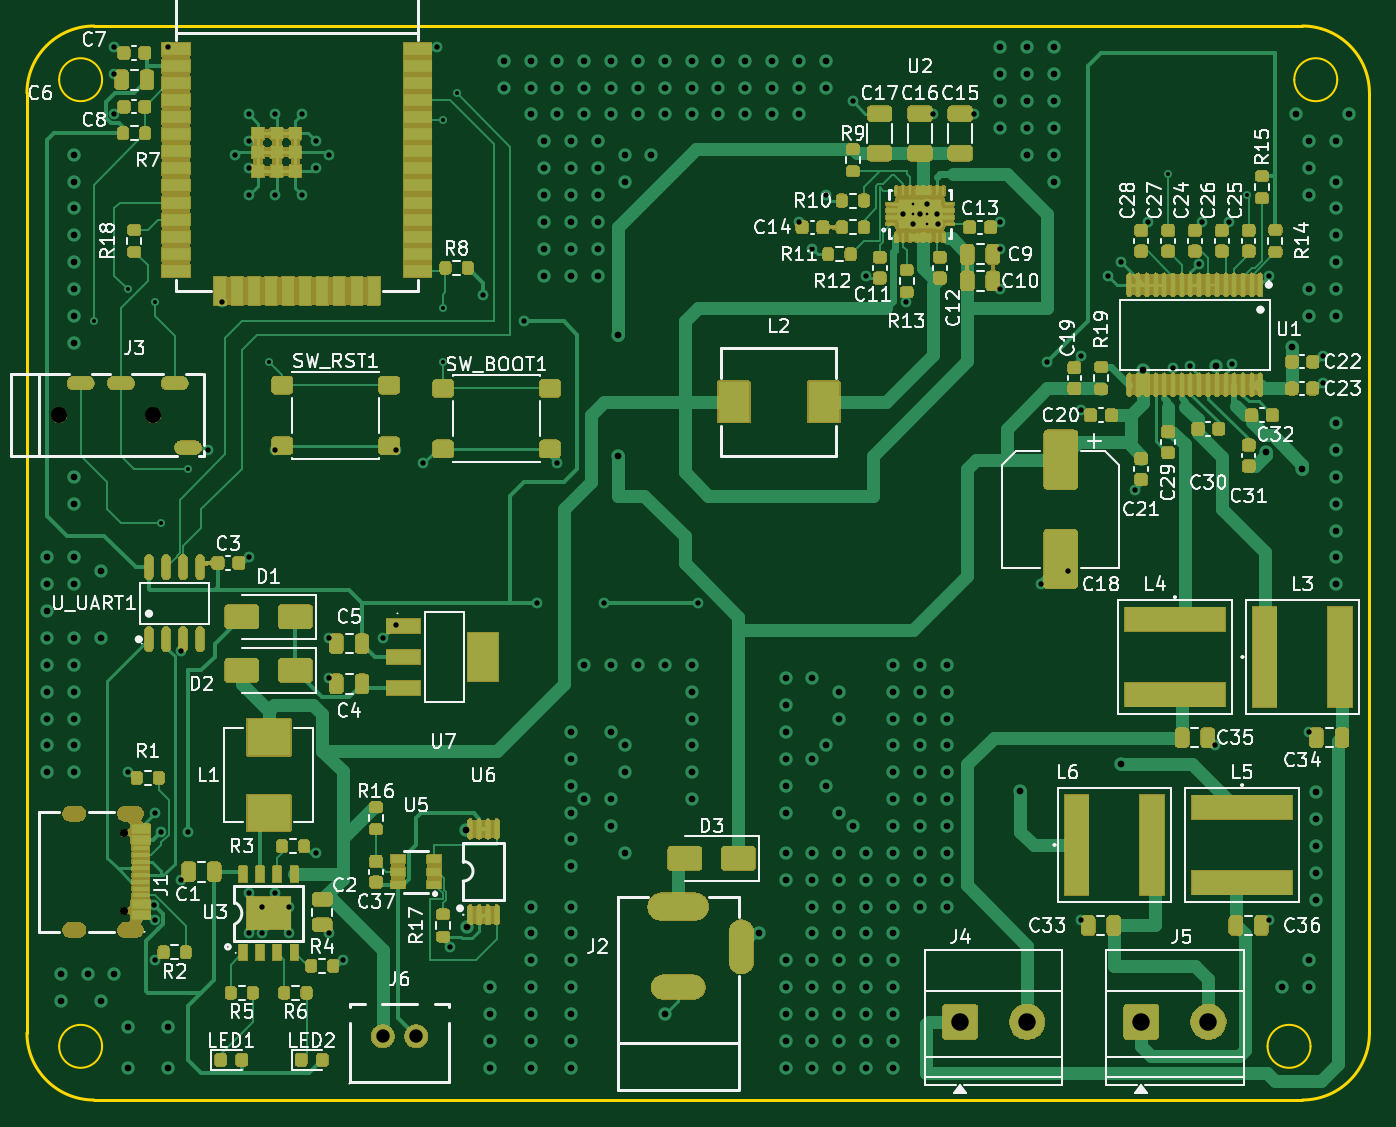
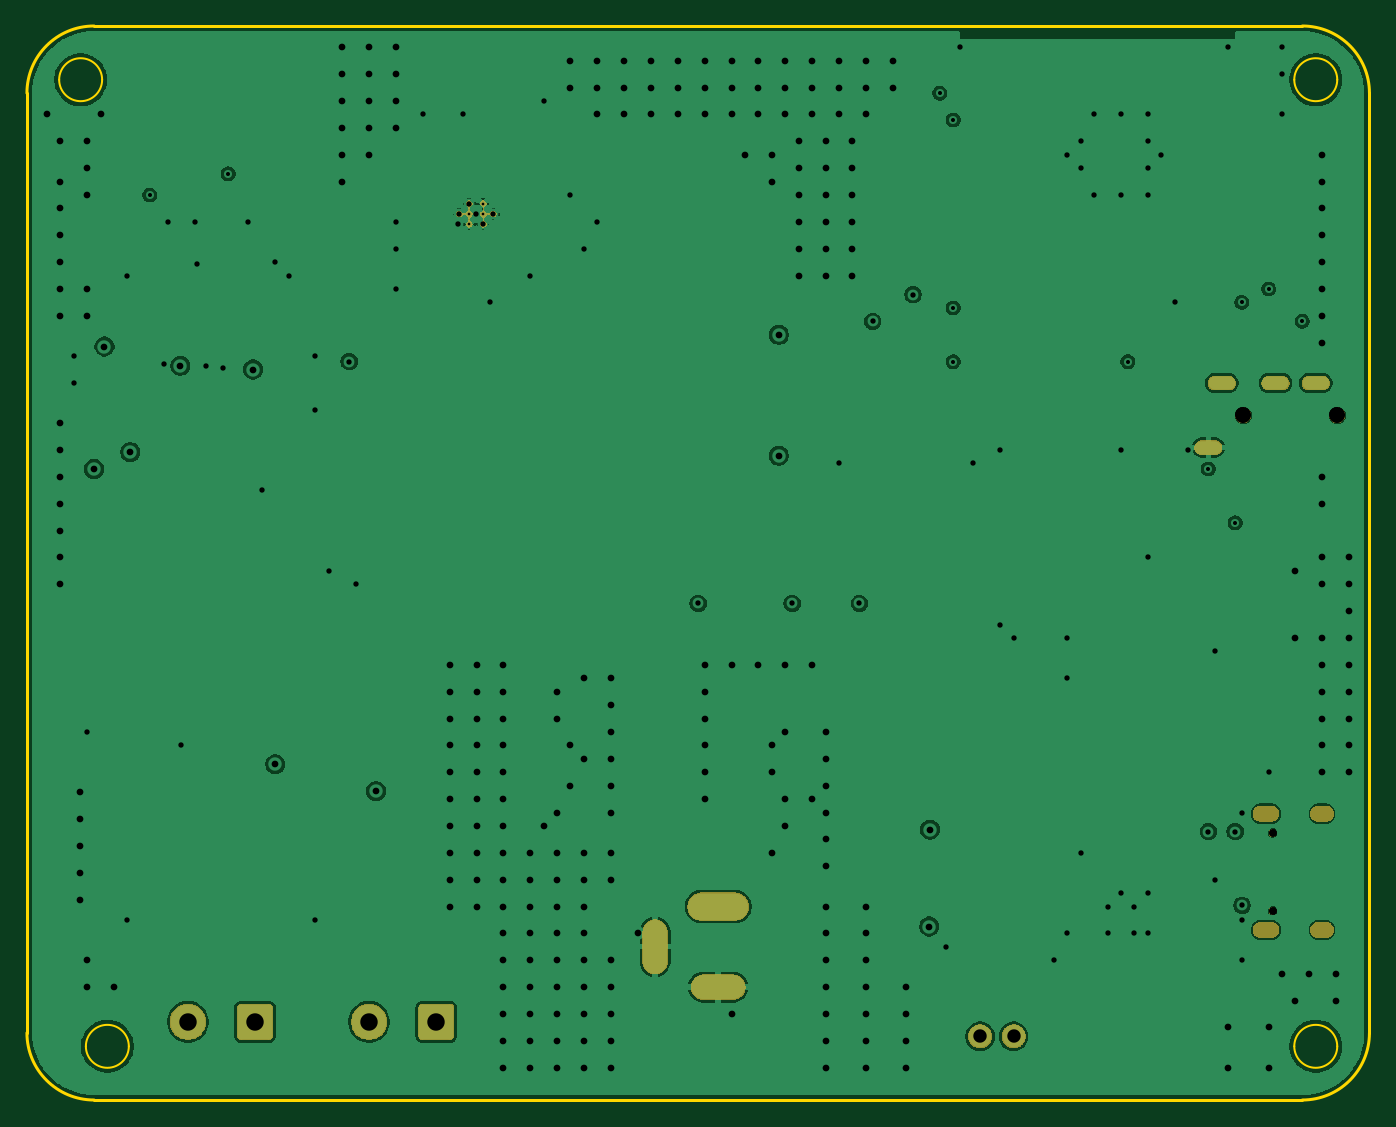
Circuit board: 9 layer files. Board 100.0 x 80.0 mm.
- bottom_copper: AuraForge_50X-B_Cu.gbl (106406 bytes)
- bottom_mask: AuraForge_50X-B_Mask.gbs (65000 bytes)
- bottom_silk: AuraForge_50X-B_Silkscreen.gbo (474 bytes)
- outline: AuraForge_50X-Edge_Cuts.gm1 (1575 bytes)
- top_copper: AuraForge_50X-F_Cu.gtl (77454 bytes)
- top_mask: AuraForge_50X-F_Mask.gts (408102 bytes)
- top_silk: AuraForge_50X-F_Silkscreen.gto (145612 bytes)
- drill: AuraForge_50X-NPTH.drl (772 bytes)
- drill: AuraForge_50X-PTH.drl (6798 bytes)

=== bottom_copper: AuraForge_50X-B_Cu.gbl (106406 bytes, source omitted) ===
=== bottom_mask: AuraForge_50X-B_Mask.gbs (65000 bytes, source omitted) ===
=== bottom_silk: AuraForge_50X-B_Silkscreen.gbo ===
%TF.GenerationSoftware,KiCad,Pcbnew,10.0.5*%
%TF.CreationDate,2026-09-24T16:33:06+05:30*%
%TF.ProjectId,AuraForge_50X,41757261-466f-4726-9765-5f3530582e6b,v2.0*%
%TF.SameCoordinates,Original*%
%TF.FileFunction,Legend,Bot*%
%TF.FilePolarity,Positive*%
%FSLAX46Y46*%
G04 Gerber Fmt 4.6, Leading zero omitted, Abs format (unit mm)*
G04 Created by KiCad (PCBNEW 10.0.5) date 2026-09-24 16:33:06*
%MOMM*%
%LPD*%
G01*
G04 APERTURE LIST*
G04 APERTURE END LIST*
M02*

=== outline: AuraForge_50X-Edge_Cuts.gm1 ===
%TF.GenerationSoftware,KiCad,Pcbnew,10.0.5*%
%TF.CreationDate,2026-09-24T16:33:06+05:30*%
%TF.ProjectId,AuraForge_50X,41757261-466f-4726-9765-5f3530582e6b,v2.0*%
%TF.SameCoordinates,Original*%
%TF.FileFunction,Profile,NP*%
%FSLAX46Y46*%
G04 Gerber Fmt 4.6, Leading zero omitted, Abs format (unit mm)*
G04 Created by KiCad (PCBNEW 10.0.5) date 2026-09-24 16:33:06*
%MOMM*%
%LPD*%
G01*
G04 APERTURE LIST*
%TA.AperFunction,Profile*%
%ADD10C,0.200000*%
%TD*%
%TA.AperFunction,Profile*%
%ADD11C,0.150000*%
%TD*%
G04 APERTURE END LIST*
D10*
X94487500Y-24412500D02*
X94487500Y-24412500D01*
G75*
G02*
X99487500Y-19412500I5000000J0D01*
G01*
X189487500Y-19412500D01*
G75*
G02*
X194487500Y-24412500I0J-5000000D01*
G01*
X194487500Y-94412500D01*
G75*
G02*
X189487500Y-99412500I-5000000J0D01*
G01*
X99487500Y-99412500D01*
G75*
G02*
X94487500Y-94412500I0J5000000D01*
G01*
X94487500Y-24412500D01*
D11*
X100087500Y-23412500D02*
G75*
G02*
X96887500Y-23412500I-1600000J0D01*
G01*
X96887500Y-23412500D02*
G75*
G02*
X100087500Y-23412500I1600000J0D01*
G01*
X100087500Y-95412500D02*
G75*
G02*
X96887500Y-95412500I-1600000J0D01*
G01*
X96887500Y-95412500D02*
G75*
G02*
X100087500Y-95412500I1600000J0D01*
G01*
X190098208Y-95412500D02*
G75*
G02*
X186898208Y-95412500I-1600000J0D01*
G01*
X186898208Y-95412500D02*
G75*
G02*
X190098208Y-95412500I1600000J0D01*
G01*
X192087500Y-23412500D02*
G75*
G02*
X188887500Y-23412500I-1600000J0D01*
G01*
X188887500Y-23412500D02*
G75*
G02*
X192087500Y-23412500I1600000J0D01*
G01*
M02*

=== top_copper: AuraForge_50X-F_Cu.gtl (77454 bytes, source omitted) ===
=== top_mask: AuraForge_50X-F_Mask.gts (408102 bytes, source omitted) ===
=== top_silk: AuraForge_50X-F_Silkscreen.gto (145612 bytes, source omitted) ===
=== drill: AuraForge_50X-NPTH.drl ===
M48
; DRILL file KiCad 10.0.5 date 2026-09-24T16:33:12
; FORMAT={-:-/ absolute / metric / decimal}
; #@! TF.CreationDate,2026-09-24T16:33:12+05:30
; #@! TF.GenerationSoftware,Kicad,Pcbnew,10.0.5
; #@! TF.FileFunction,NonPlated,1,4,NPTH
FMAT,2
METRIC
; #@! TA.AperFunction,NonPlated,NPTH,ComponentDrill
T1C0.600
; #@! TA.AperFunction,NonPlated,NPTH,ComponentDrill
T2C0.800
; #@! TA.AperFunction,NonPlated,NPTH,ComponentDrill
T3C1.200
%
G90
G05
T1
X101.697Y-79.513
X101.697Y-85.312
T3
X96.887Y-48.412
X103.887Y-48.412
T2
G00X98.218Y-78.082
M15
G01X97.817Y-78.082
M16
G05
G00X98.218Y-86.742
M15
G01X97.817Y-86.742
M16
G05
G00X102.547Y-78.082
M15
G01X101.848Y-78.082
M16
G05
G00X102.547Y-86.742
M15
G01X101.848Y-86.742
M16
G05
M30

=== drill: AuraForge_50X-PTH.drl (6798 bytes, source omitted) ===
